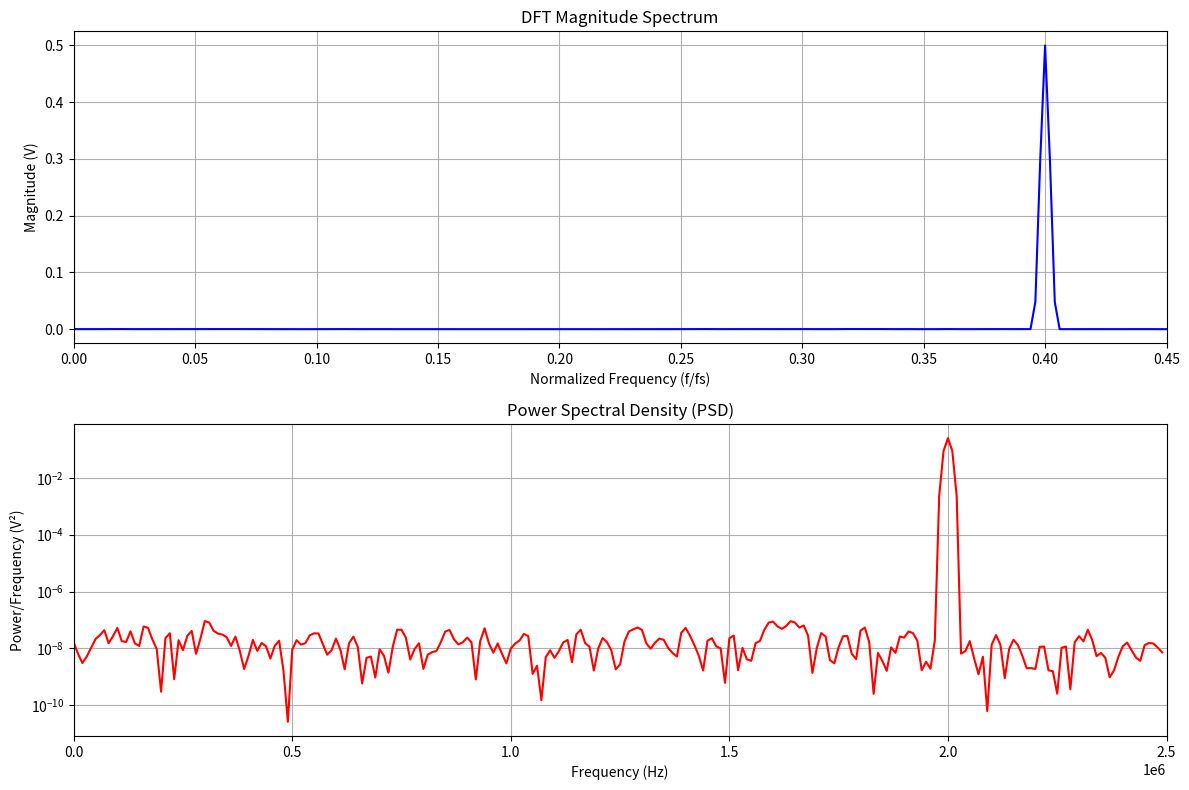

Write Python code to recreate this figure.
import numpy as np
import matplotlib.pyplot as plt

# Parameters
signal_frequency = 2e6  # 2 MHz
sampling_frequency = 5e6  # 5 MHz
amplitude = 1  # Signal amplitude (1 V)
SNR_dB = 50  # Target SNR in dB
duration = 100e-6  # Signal duration (100 μs)

# Derived parameters
N = int(sampling_frequency * duration)  # Number of samples
t = np.arange(N) / sampling_frequency   # Time vector
signal = amplitude * np.sin(2 * np.pi * signal_frequency * t)  # Sinewave

# Noise calculation (Gaussian noise)
SNR_linear = 10**(SNR_dB / 10)  # Convert SNR from dB to linear scale
signal_power = amplitude**2 / 2  # Power of sinewave (A^2/2 for sinusoid)
noise_variance = signal_power / SNR_linear  # Noise variance
noise = np.random.normal(0, np.sqrt(noise_variance), N)  # Gaussian noise
sampled_signal = signal + noise  # Noisy sinewave

# Windowing and correction factors
window = np.blackman(N)  # Hanning window
windowed_signal = sampled_signal * window  # Apply window to signal

# Correction factors for windowing
ACF = N / np.sum(window)  # Amplitude Correction Factor (~2.0 for Hanning)
ECF = np.sqrt(N / np.sum(window**2))  # Energy Correction Factor (~1.633)
ENBW = N*np.sum(window**2)/(np.sum(window)**2)         # Equivalent Noise Bandwidth (~1.5 for Hanning)

# Spectral processing
DFT = np.fft.fft(windowed_signal) * ACF / N  # Corrected DFT with amplitude scaling
frequencies = np.fft.fftfreq(N, d=1/sampling_frequency)[:N//2]  # Frequency axis

# Proper PSD calculation with ENBW correction
PSD = (np.abs(DFT[:N//2])**2)  # PSD in V^2

# Plotting configuration
plt.figure(figsize=(12, 8))

# DFT Magnitude plot
plt.subplot(2, 1, 1)
plt.plot(frequencies / sampling_frequency, np.abs(DFT[:N//2]), 'b')
plt.title('DFT Magnitude Spectrum')
plt.xlabel('Normalized Frequency (f/fs)')
plt.ylabel('Magnitude (V)')
plt.grid(True)
plt.xlim(0, signal_frequency / sampling_frequency + 0.05)

# PSD plot
plt.subplot(2, 1, 2)
plt.semilogy(frequencies, PSD, 'r')
plt.title('Power Spectral Density (PSD)')
plt.xlabel('Frequency (Hz)')
plt.ylabel('Power/Frequency (V²)')
plt.grid(True)
plt.xlim(0, sampling_frequency / 2)

plt.tight_layout()
plt.show()

# SNR calculation from PSD
signal_bin_idx = np.argmax(PSD)
main_lobe_bins = 6  # Fixed value for Hanning window (4 bins total: ±2 bins around peak)

# Integrate power over ±2 bins around the peak
signal_power_estimated = np.sum(PSD[signal_bin_idx - main_lobe_bins : signal_bin_idx + main_lobe_bins])
total_power_estimated = np.sum(PSD)
noise_power_estimated = total_power_estimated - signal_power_estimated

# Calculate SNR
SNR_calculated_dB = 10 * np.log10(signal_power_estimated / noise_power_estimated)

# Print results
print(f"Theoretical SNR: {SNR_dB} dB")
print(f"Calculated SNR: {SNR_calculated_dB:.2f} dB")
print(f"Main Lobe Bins: {main_lobe_bins} bins")
print(f"Signal Power (from PSD): {signal_power_estimated:.4e} V²")
print(f"Noise Power (from PSD): {noise_power_estimated:.4e} V²")
print(f"Noise Variance: {noise_variance:.4e} V²")